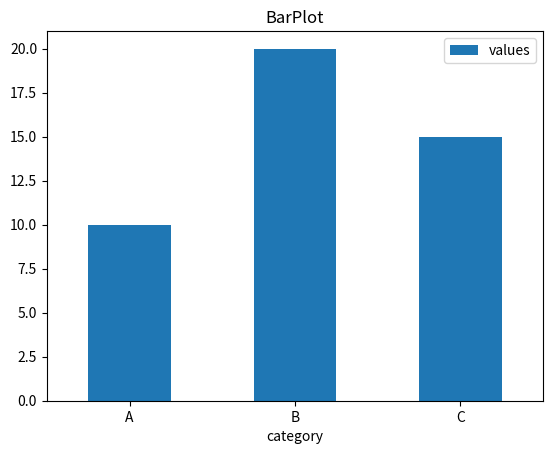

Recreate this plot in Python.
import matplotlib.pyplot as plt
import pandas as pd

df = pd.DataFrame({
    'category': ['A', 'B', 'C'],
    'values': [10, 20, 15]
})

df.plot(kind='bar', x='category', y='values')

plt.title("BarPlot")
plt.xticks(rotation=0)
plt.show()
